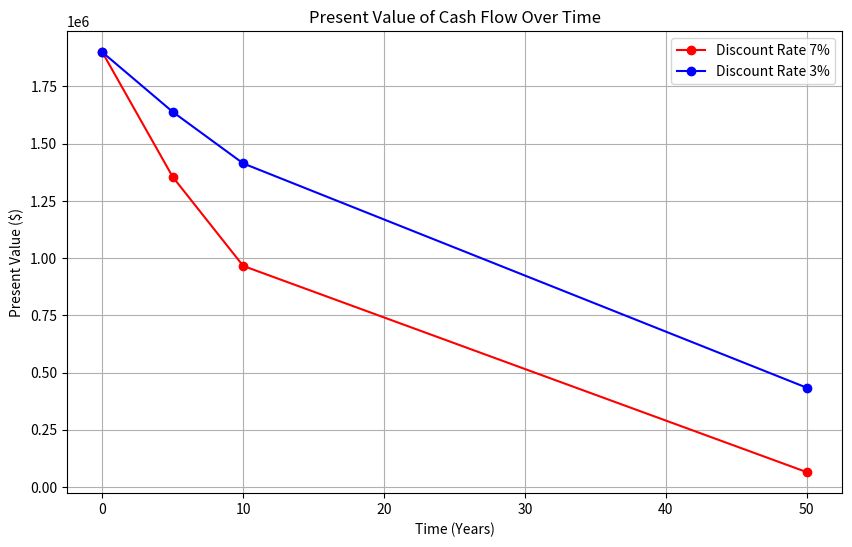
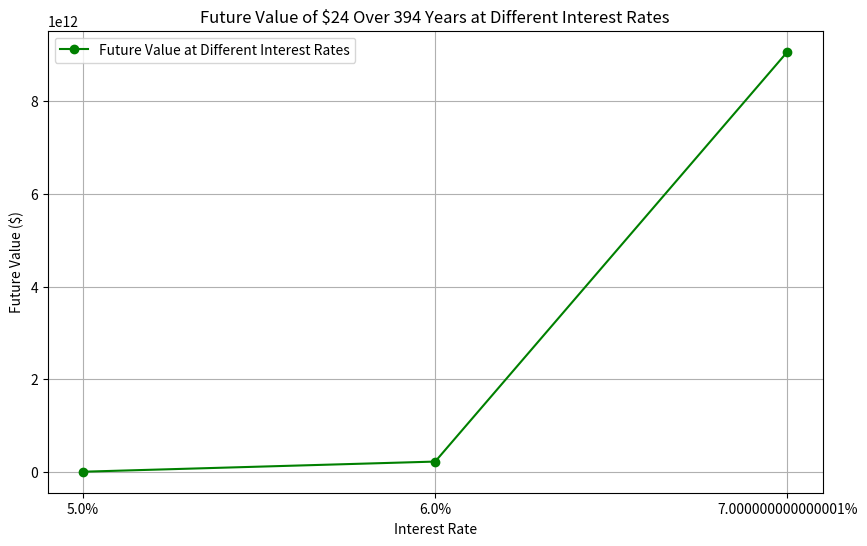

Python code for these plots, in order: (Note: this script raises an exception after producing the figures.)
import numpy as np
import matplotlib.pyplot as plt

# Part c is solved here.

probabilities = np.array([0.30, 0.55, 0.15])
state_prices = np.array([0.40, 0.20, 0.10])
payoff_B = np.array([100, 100, 100])
payoff_S = np.array([85, 105, 125])

bp = 0.40*100 + 0.20*100 + 0.10*100
e_b_p = 0.30*100 + 0.55*100 + 0.15*100
a_r = (e_b_p/bp) - 1
print(f"bond price is: ${bp} and expected bond return ${e_b_p} The return is {a_r}%\n\n")

bond_price = np.dot(payoff_B, state_prices)
expected_bond_return = np.dot(payoff_B, probabilities)
actual_return = (expected_bond_return/bond_price) - 1
print(f"Using numpy for matrix multiplication:\nbond price is: ${bond_price:.4f} and expected bond return ${expected_bond_return:.4f}\nThe return is {actual_return:.4f}%")


s_p = 85*0.40  + 105*0.20  + 125*0.10
print("Stock price", s_p, "\n")

stock_price = np.dot(payoff_S, state_prices)
print(f"stock price is ${stock_price:.6f}")

e_r_s = 85*0.30  + 105*0.55  + 125*0.15
a_s_r = (e_r_s/stock_price) - 1
print("expected return on the stock is $", a_s_r,"%\n")

expected_stock_return = np.dot(payoff_S, probabilities)
actual_stock_return = (expected_stock_return/stock_price) - 1
print(f"Expected return on the stock is {actual_stock_return:.4f}%")

# Asset A = 1.40    States 1 and 2 payoff = 1.70, 1.10
# Asset B = 1.60    States 1 and 2 payoff = 1.30, 1.90
# what are the state prices, meaning finding phi

asset_A_B_payoffs = np.array([[1.70, 1.10], [1.30, 1.90]])
price_assets_A_B = np.array([1.40, 1.60])

state_prices_A_B =  np.linalg.solve(asset_A_B_payoffs, price_assets_A_B)
print(state_prices_A_B)

# Asset C payoffs State 1 and 2: 7.00,  9.50
p = 0.5*7.00 + 0.5*9.5
p

time = 13
fv = 100000
air = 2.90/100
pv = fv/(1 + air)**time
pv

dr = 3/100
n = 0
times = [0, 5, 10, 50]
pv = 0
cf = 1900000
for t in times:
  pv = cf/(1 + dr)**t
  print(f"PV of this CF is {pv} after {t} years\n")

dr = 7/100
n = 0
times = [0, 5, 10, 50]
pv = 0
cf = 1900000
for t in times:
  pv = cf/(1 + dr)**t
  print(f"PV of this CF is {pv} after {t} years\n")

# Define the discount rates and times
discount_rates = [7/100, 3/100]
times = [0, 5, 10, 50]
cf = 1900000

# Initialize lists to store the present values
pv_list_dr7 = []
pv_list_dr3 = []

# Calculate PVs for discount rate of 7%
dr = 7/100
for t in times:
    pv = cf / (1 + dr) ** t
    pv_list_dr7.append(pv)

# Calculate PVs for discount rate of 3%
dr = 3/100
for t in times:
    pv = cf / (1 + dr) ** t
    pv_list_dr3.append(pv)

# Plot the results
plt.figure(figsize=(10, 6))
plt.plot(times, pv_list_dr7, marker='o', linestyle='-', color='r', label='Discount Rate 7%')
plt.plot(times, pv_list_dr3, marker='o', linestyle='-', color='b', label='Discount Rate 3%')
plt.xlabel('Time (Years)')
plt.ylabel('Present Value ($)')
plt.title('Present Value of Cash Flow Over Time')
plt.legend()
plt.grid(True)
plt.show()


ir = 5/100
time = 2020 - 1626
pv = 24
fv = pv*(1 + ir)**time
fv

ir = 6/100
time = 2020 - 1626
pv = 24
fv = pv*(1 + ir)**time
fv

ir = 7/100
time = 2020 - 1626
pv = 24
fv = pv*(1 + ir)**time
fv

# Initial data
pv = 24
time = 2020 - 1626

# Interest rates to consider
interest_rates = [5/100, 6/100, 7/100]

# Calculate FV for each interest rate
fvs = []
for ir in interest_rates:
    fv = pv * (1 + ir) ** time
    fvs.append(fv)

# Plot the future values
plt.figure(figsize=(10, 6))
plt.plot(interest_rates, fvs, marker='o', linestyle='-', color='g', label='Future Value at Different Interest Rates')
plt.xlabel('Interest Rate')
plt.ylabel('Future Value ($)')
plt.title('Future Value of $24 Over 394 Years at Different Interest Rates')
plt.xticks(interest_rates, [f'{ir*100}%' for ir in interest_rates])
plt.grid(True)
plt.legend()
plt.show()

#Expected sales revenue for the next three years in nominal terms
# To find nominal growth rate -> (1 + nominal growth rate ) = (1 + real growth rate)(1 + inflation)


revenue = 6000000
real_gr = 6/100
i = 3/100
nominal_gr = (1 + real_gr)*(1 + i)
nominal_dr = 13/100

nominal_revenue = 0
years = [1, 2, 3]
for t in years:
  nominal_revenue = revenue*nominal_gr**t
  print(f"Expected sales revenue for years {t} is {nominal_revenue}\n")


# To find nominal discount rate -> (1 + nominal discount rate) = (1 + real rate)( 1 + inflation)

pv = 0
years = [1, 2, 3]
for t in years:
  pv += (revenue*(nominal_gr)**t)/(1 + nominal_dr)**t
print(f"PV for nominal sales is {pv}")


expected_s_r = 0
for t in years:
  expected_s_r = revenue*(1 + real_gr)**t
  print(f"Expected sales revenue for the next three years are: in year {t}: {expected_s_r}\n")

# finding real rate from nominal rate
rr = (1 + nominal_dr/1 + i) - 1



# To find nominal rate (1 + nominal rate) = (1 + real rate)*(1 + inflation)

pv_r_s = 0
for t in years:
  pv_r_s += (revenue*(1 + real_gr)**t)/((1 + rr)*(1 + i))**t
print(f"PV of real sales over the next three years is {pv_r_s}")

# example
pv_r_s = 0
for t in years:
  pv_r_s += revenue*((1 + real_gr)/(1 + r)/(1 + i))**t
print(f"PV of real sales over the next three years is {pv_r_s}")

